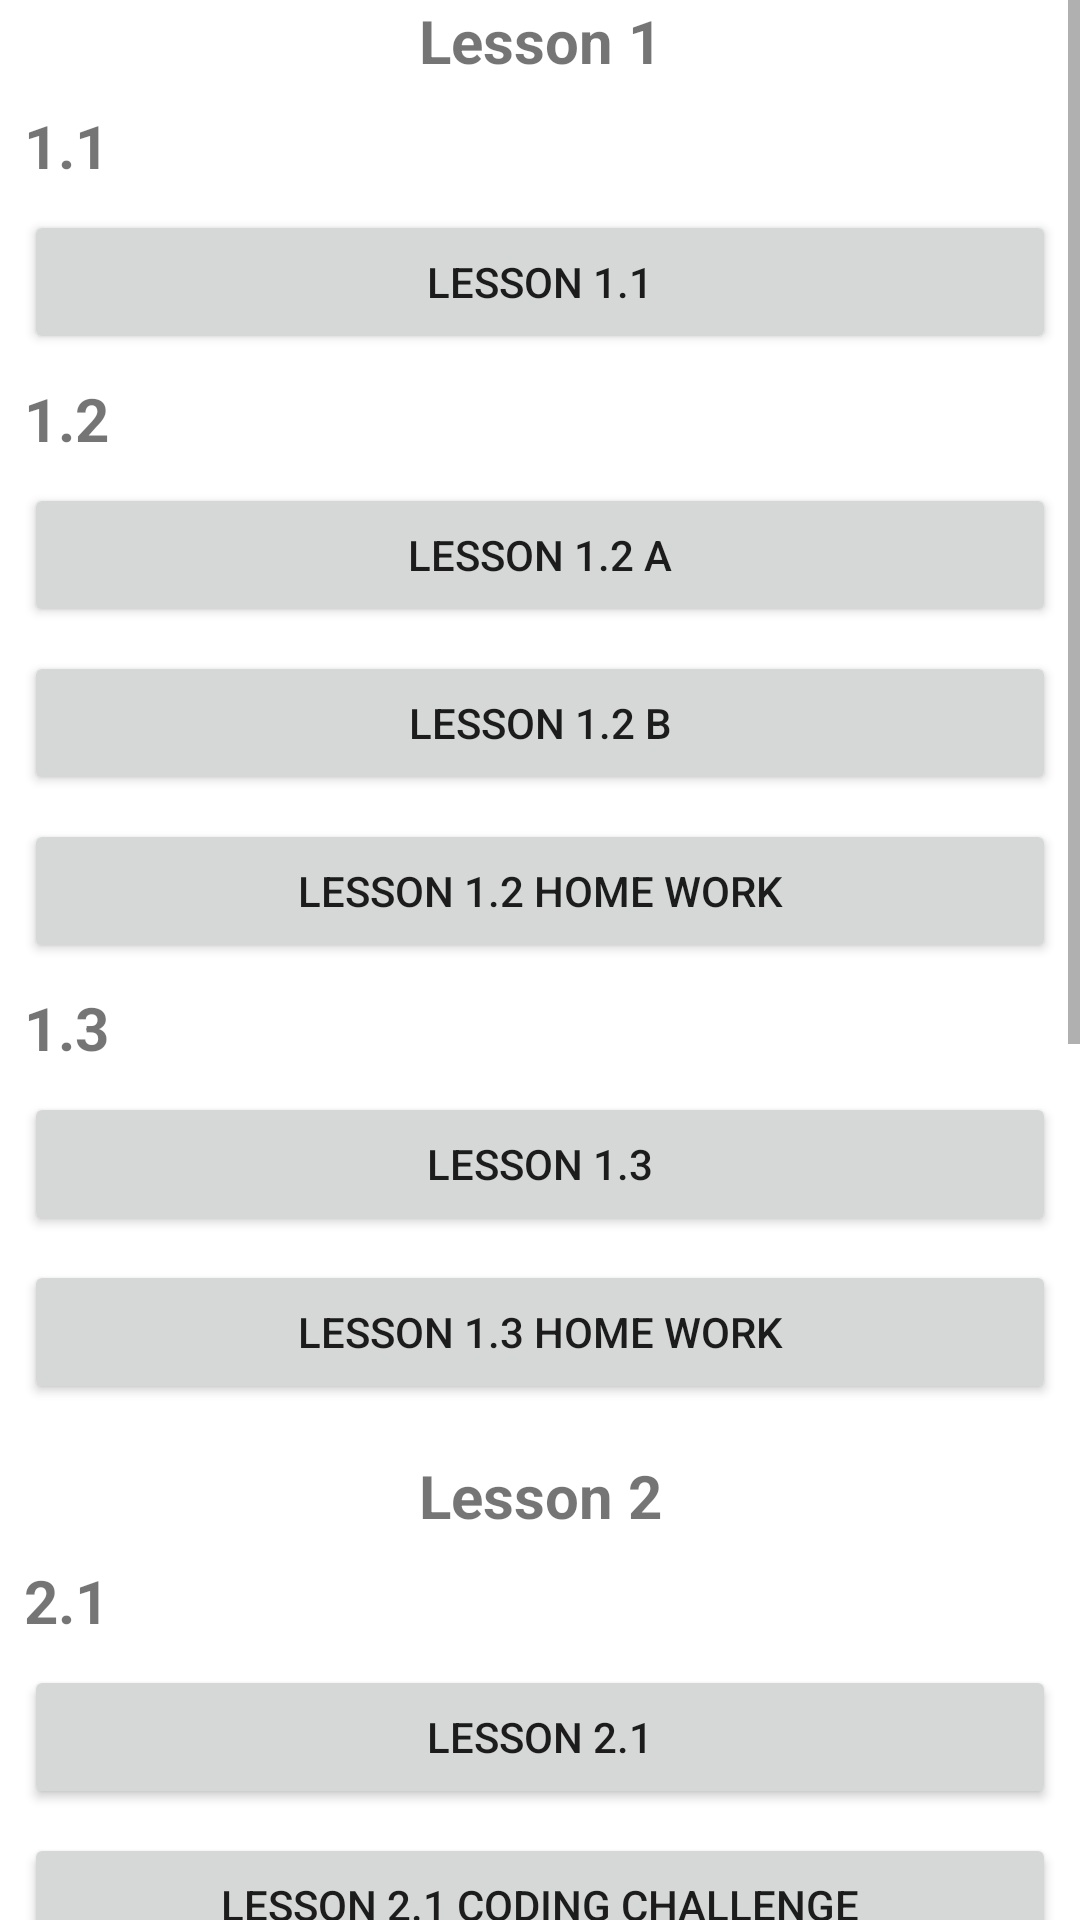

Reconstruct the res/layout file that produces this screen, plus the resources it refers to.
<!-- AndroidManifest.xml: application theme Theme.And_Work_2 -->
<!-- res/layout/activity_main.xml -->
<?xml version="1.0" encoding="utf-8"?>
<androidx.constraintlayout.widget.ConstraintLayout xmlns:android="http://schemas.android.com/apk/res/android"
    xmlns:tools="http://schemas.android.com/tools"
    android:layout_width="match_parent"
    android:layout_height="match_parent"
    tools:context=".MainActivity">

    <ScrollView
        android:layout_width="match_parent"
        android:layout_height="match_parent">

        <LinearLayout
            android:layout_width="match_parent"
            android:layout_height="wrap_content"
            android:orientation="vertical">

            <TextView
                android:layout_width="match_parent"
                android:layout_height="wrap_content"
                android:gravity="center"
                android:text="@string/lesson_1"
                android:textSize="@dimen/lesson_title_size"
                android:textStyle="bold" />

            <TextView
                android:layout_width="match_parent"
                android:layout_height="wrap_content"
                android:text="@string/lesson_1_1_title"
                style="@style/MainActivityBorders"
                android:textSize="@dimen/lesson_title_size"
                android:textStyle="bold" />

            <Button
                style="@style/MainActivityBorders"
                android:layout_width="match_parent"
                android:layout_height="wrap_content"
                android:onClick="openLesson1Dot1"
                android:text="@string/button_lesson_1_1" />

            <TextView
                android:layout_width="match_parent"
                android:layout_height="wrap_content"
                android:text="@string/lesson_1_2_title"
                style="@style/MainActivityBorders"
                android:textSize="@dimen/lesson_title_size"
                android:textStyle="bold" />

            <Button
                style="@style/MainActivityBorders"
                android:layout_width="match_parent"
                android:layout_height="wrap_content"
                android:onClick="openLesson1Dot2A"
                android:text="@string/button_lesson_1_2_part_a" />

            <Button
                style="@style/MainActivityBorders"
                android:layout_width="match_parent"
                android:layout_height="wrap_content"
                android:onClick="openLesson1Dot2B"
                android:text="@string/button_lesson_1_2_part_b" />

            <Button
                style="@style/MainActivityBorders"
                android:layout_width="match_parent"
                android:layout_height="wrap_content"
                android:onClick="openLesson1Dot2HomeWork"
                android:text="@string/button_lesson_1_2_home_work" />

            <TextView
                android:layout_width="match_parent"
                android:layout_height="wrap_content"
                android:text="@string/lesson_1_3_title"
                style="@style/MainActivityBorders"
                android:textSize="@dimen/lesson_title_size"
                android:textStyle="bold" />

            <Button
                style="@style/MainActivityBorders"
                android:layout_width="match_parent"
                android:layout_height="wrap_content"
                android:onClick="openLesson1Dot3"
                android:text="@string/button_lesson_1_3" />

            <Button
                style="@style/MainActivityBorders"
                android:layout_width="match_parent"
                android:layout_height="wrap_content"
                android:onClick="openLesson1Dot3HomeWork"
                android:text="@string/button_lesson_1_3_home_work" />

            <TextView
                style="@style/MainActivityBorders"
                android:layout_width="match_parent"
                android:layout_height="1dp" />

            <TextView
                style="@style/MainActivityBorders"
                android:layout_width="match_parent"
                android:layout_height="wrap_content"
                android:gravity="center"
                android:text="@string/lesson_2"
                android:textSize="@dimen/lesson_title_size"
                android:textStyle="bold" />

            <TextView
                android:layout_width="match_parent"
                android:layout_height="wrap_content"
                android:text="@string/lesson_2_1_title"
                style="@style/MainActivityBorders"
                android:textSize="@dimen/lesson_title_size"
                android:textStyle="bold" />

            <Button
                style="@style/MainActivityBorders"
                android:layout_width="match_parent"
                android:layout_height="wrap_content"
                android:onClick="openLesson2Dot1"
                android:text="@string/button_lesson_2_1" />

            <Button
                style="@style/MainActivityBorders"
                android:layout_width="match_parent"
                android:layout_height="wrap_content"
                android:onClick="openLesson2Dot1CodingChallenge"
                android:text="@string/button_lesson_2_1_coding_challenge" />

            <Button
                style="@style/MainActivityBorders"
                android:layout_width="match_parent"
                android:layout_height="wrap_content"
                android:onClick="openLesson2Dot1HomeWork"
                android:text="@string/button_lesson_2_1_home_work" />

            <TextView
                android:layout_width="match_parent"
                android:layout_height="wrap_content"
                android:text="@string/lesson_2_2_title"
                style="@style/MainActivityBorders"
                android:textSize="@dimen/lesson_title_size"
                android:textStyle="bold" />

            <Button
                style="@style/MainActivityBorders"
                android:layout_width="match_parent"
                android:layout_height="wrap_content"
                android:onClick="openLesson2Dot2"
                android:text="@string/button_lesson_2_2" />

            <Button
                style="@style/MainActivityBorders"
                android:layout_width="match_parent"
                android:layout_height="wrap_content"
                android:onClick="openLesson2Dot2CodingChallenge"
                android:text="@string/button_lesson_2_2_coding_challenge" />

            <Button
                style="@style/MainActivityBorders"
                android:layout_width="match_parent"
                android:layout_height="wrap_content"
                android:onClick="openLesson2Dot2HomeWork"
                android:text="@string/button_lesson_2_2_home_work" />

            <TextView
                android:layout_width="match_parent"
                android:layout_height="wrap_content"
                android:text="@string/lesson_2_3_title"
                style="@style/MainActivityBorders"
                android:textSize="@dimen/lesson_title_size"
                android:textStyle="bold" />

            <Button
                style="@style/MainActivityBorders"
                android:layout_width="match_parent"
                android:layout_height="wrap_content"
                android:onClick="openLesson2Dot3Send"
                android:text="@string/button_lesson_2_3_1" />

            <Button
                style="@style/MainActivityBorders"
                android:layout_width="match_parent"
                android:layout_height="wrap_content"
                android:onClick="openLesson2Dot3Receive"
                android:text="@string/button_lesson_2_3_2" />

            <Button
                style="@style/MainActivityBorders"
                android:layout_width="match_parent"
                android:layout_height="wrap_content"
                android:onClick="openLesson2Dot3CodingChallenge"
                android:text="@string/button_lesson_2_3_coding_challenge" />

            <Button
                style="@style/MainActivityBorders"
                android:layout_width="match_parent"
                android:layout_height="wrap_content"
                android:onClick="openLesson2Dot3HomeWork"
                android:text="@string/button_lesson_2_3_home_work" />
        </LinearLayout>
    </ScrollView>
</androidx.constraintlayout.widget.ConstraintLayout>
<!-- resources referenced by this layout -->
<resources>
  <dimen name="lesson_title_size">20sp</dimen>
  <string name="button_lesson_1_1">Lesson 1.1</string>
  <string name="button_lesson_1_2_home_work">Lesson 1.2 Home work</string>
  <string name="button_lesson_1_2_part_a">Lesson 1.2 A</string>
  <string name="button_lesson_1_2_part_b">Lesson 1.2 B</string>
  <string name="button_lesson_1_3">Lesson 1.3</string>
  <string name="button_lesson_1_3_home_work">Lesson 1.3 Home work</string>
  <string name="button_lesson_2_1">Lesson 2.1</string>
  <string name="button_lesson_2_1_coding_challenge">Lesson 2.1 Coding Challenge</string>
  <string name="button_lesson_2_1_home_work">Lesson 2.1 Home work</string>
  <string name="button_lesson_2_2">Lesson 2.2</string>
  <string name="button_lesson_2_2_coding_challenge">Lesson 2.2 Coding Challenge</string>
  <string name="button_lesson_2_2_home_work">Lesson 2.2 Home Work</string>
  <string name="button_lesson_2_3_1">Lesson 2.3 Send Intents</string>
  <string name="button_lesson_2_3_2">Lesson 2.3 Receive Intents</string>
  <string name="button_lesson_2_3_coding_challenge">Lesson 2.3 Coding Challenge</string>
  <string name="button_lesson_2_3_home_work">Lesson 2.3 Home Work</string>
  <string name="lesson_1">Lesson 1</string>
  <string name="lesson_1_1_title">1.1</string>
  <string name="lesson_1_2_title">1.2</string>
  <string name="lesson_1_3_title">1.3</string>
  <string name="lesson_2">Lesson 2</string>
  <string name="lesson_2_1_title">2.1</string>
  <string name="lesson_2_2_title">2.2</string>
  <string name="lesson_2_3_title">2.3</string>
  <style name="MainActivityBorders">
          <item name="android:layout_marginStart">@dimen/main_activity_border</item>
          <item name="android:layout_marginLeft">@dimen/main_activity_border</item>
          <item name="android:layout_marginTop">@dimen/main_activity_border</item>
          <item name="android:layout_marginEnd">@dimen/main_activity_border</item>
          <item name="android:layout_marginRight">@dimen/main_activity_border</item>
      </style>
  <style name="Theme.And_Work_2" parent="Theme.MaterialComponents.Light.DarkActionBar">
          
          <item name="colorPrimary">@color/purple_500</item>
          <item name="colorPrimaryVariant">@color/purple_700</item>
          <item name="colorOnPrimary">@color/white</item>
          
          <item name="colorSecondary">@color/teal_200</item>
          <item name="colorSecondaryVariant">@color/teal_700</item>
          <item name="colorOnSecondary">@color/black</item>
          
          <item name="android:statusBarColor" tools:targetApi="l">?attr/colorPrimaryVariant</item>
          
      </style>
  <dimen name="main_activity_border">8dp</dimen>
  <color name="purple_500">#FF6200EE</color>
  <color name="purple_700">#FF3700B3</color>
  <color name="white">#FFFFFFFF</color>
  <color name="teal_200">#FF03DAC5</color>
  <color name="teal_700">#FF018786</color>
  <color name="black">#FF000000</color>
</resources>
